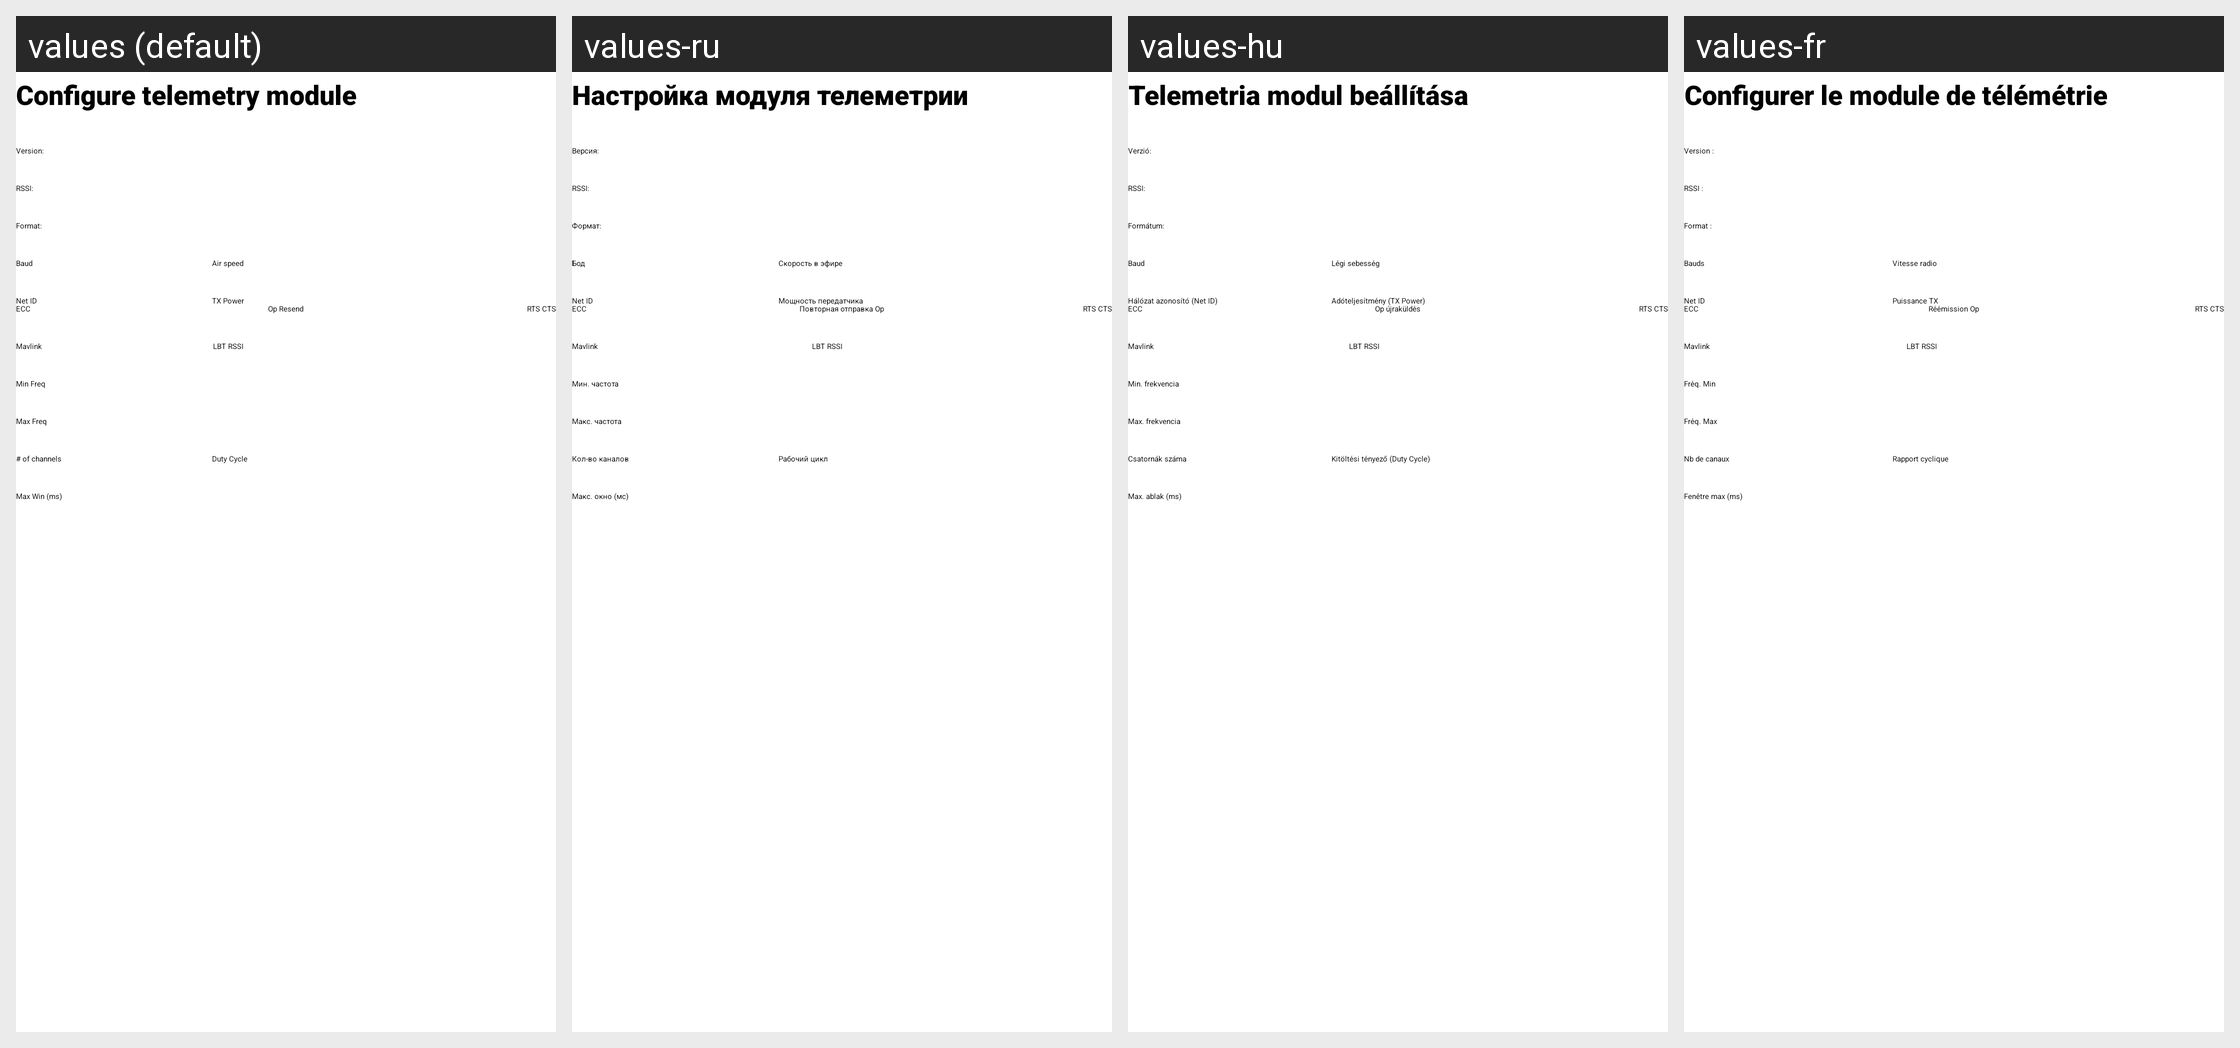

The Android screen above is rendered under several locales of the same app. Produce the string resources it draws, with the default and per-locale values.
Android screen res/layout/activity_config3_dr.xml rendered under 4 locales, left to right: values (default), values-ru, values-hu, values-fr. Device: Nexus 5 (rendered at 1080×1920; each locale shown at half size, 540×960, under a caption strip naming it); theme Theme.BearConsole.
Other locales in the repository, not shown: values-de, values-es, values-it, values-nl, values-pl, values-pt, values-tr.
Strings drawn on this screen, with the default value and each locale's value (text and hints the layout hard-codes, and strings that could not be matched under every locale, appear in the picture but are not listed):

configure_telemetry_module
  values: Configure telemetry module
  values-ru: Настройка модуля телеметрии
  values-hu: Telemetria modul beállítása
  values-fr: Configurer le module de télémétrie

m3DR_version
  values: Version:
  values-ru: Версия:
  values-hu: Verzió:
  values-fr: Version :

rssi
  values: RSSI:
  values-ru: RSSI:
  values-hu: RSSI:
  values-fr: RSSI :

format
  values: Format:
  values-ru: Формат:
  values-hu: Formátum:
  values-fr: Format :

baud
  values: Baud
  values-ru: Бод
  values-hu: Baud
  values-fr: Bauds

air_speed
  values: Air speed
  values-ru: Скорость в эфире
  values-hu: Légi sebesség
  values-fr: Vitesse radio

net_id
  values: Net ID
  values-ru: Net ID
  values-hu: Hálózat azonosító (Net ID)
  values-fr: Net ID

tx_power
  values: TX Power
  values-ru: Мощность передатчика
  values-hu: Adóteljesítmény (TX Power)
  values-fr: Puissance TX

ecc
  values: ECC
  values-ru: ECC
  values-hu: ECC
  values-fr: ECC

op_resend
  values: Op Resend
  values-ru: Повторная отправка Op
  values-hu: Op újraküldés
  values-fr: Réémission Op

rts_cts
  values: RTS CTS
  values-ru: RTS CTS
  values-hu: RTS CTS
  values-fr: RTS CTS

mavlink
  values: Mavlink
  values-ru: Mavlink
  values-hu: Mavlink
  values-fr: Mavlink

lbt_rssi
  values: LBT RSSI
  values-ru: LBT RSSI
  values-hu: LBT RSSI
  values-fr: LBT RSSI

min_freq
  values: Min Freq
  values-ru: Мин. частота
  values-hu: Min. frekvencia
  values-fr: Fréq. Min

max_freq
  values: Max Freq
  values-ru: Макс. частота
  values-hu: Max. frekvencia
  values-fr: Fréq. Max

nbr_of_channels
  values: # of channels
  values-ru: Кол-во каналов
  values-hu: Csatornák száma
  values-fr: Nb de canaux

duty_cycle
  values: Duty Cycle
  values-ru: Рабочий цикл
  values-hu: Kitöltési tényező (Duty Cycle)
  values-fr: Rapport cyclique

max_win_ms
  values: Max Win (ms)
  values-ru: Макс. окно (мс)
  values-hu: Max. ablak (ms)
  values-fr: Fenêtre max (ms)
